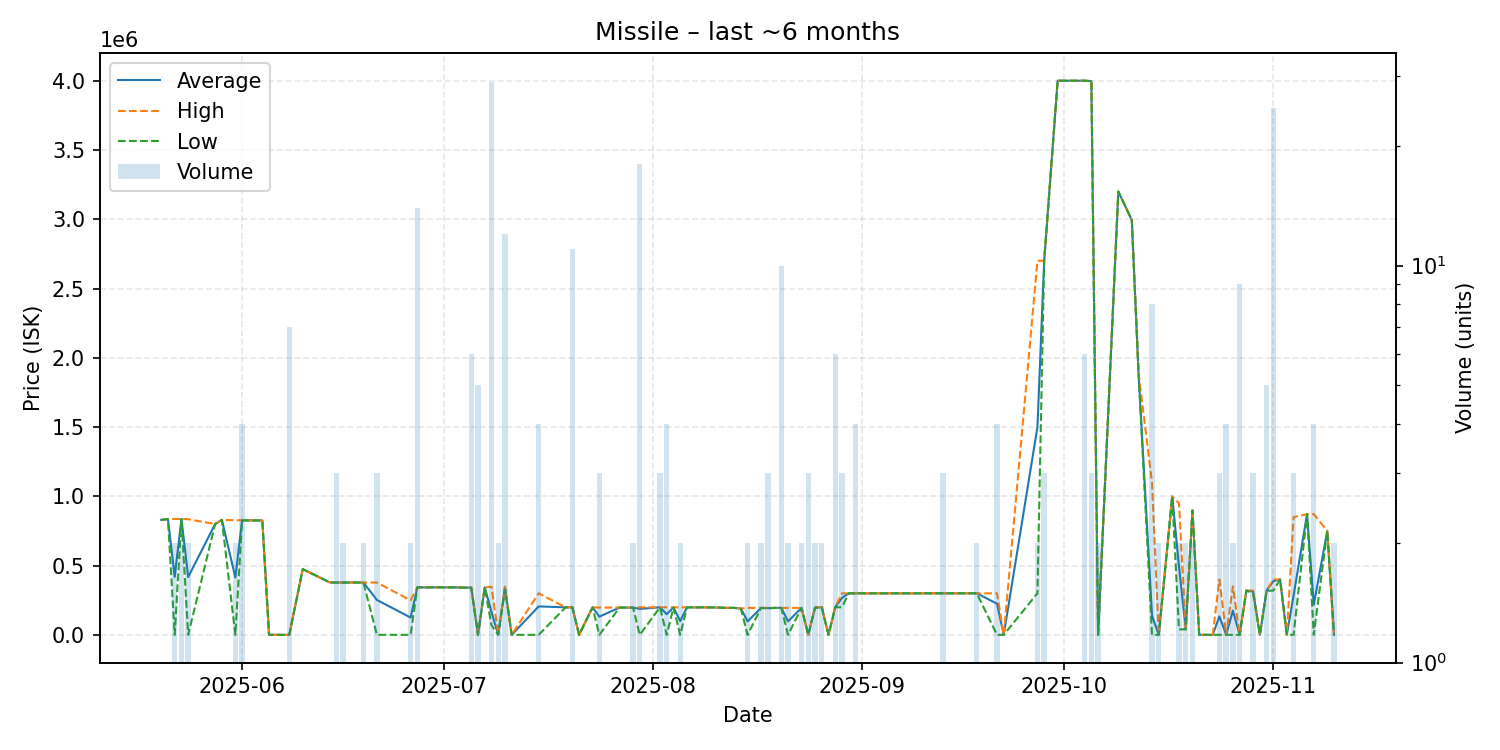

Data behind this chart, as committed beside it:
date, average, highest, lowest, order_count, volume
2025-05-20, 830000, 830000, 830000, 1, 1
2025-05-21, 836000, 836000, 836000, 1, 1
2025-05-22, 418506, 836900, 112.0, 2, 2
2025-05-23, 836900, 836900, 836900, 2, 2
2025-05-24, 417556, 835000, 112.0, 2, 2
2025-05-28, 800000, 800000, 800000, 1, 1
2025-05-29, 830000, 830000, 830000, 1, 1
2025-05-31, 414056, 827800, 312.1, 2, 2
2025-06-01, 827150, 827800, 826500, 4, 4
2025-06-04, 825700, 825700, 825700, 1, 1
2025-06-05, 312.1, 312.1, 312.1, 1, 1
2025-06-08, 312.1, 312.1, 312.1, 1, 7
2025-06-10, 474700, 474700, 474700, 1, 1
2025-06-14, 379000, 379000, 379000, 1, 1
2025-06-15, 377933, 378000, 377900, 2, 3
2025-06-16, 378000, 378000, 378000, 2, 2
2025-06-19, 378000, 378000, 378000, 2, 2
2025-06-21, 252107, 378000, 320.0, 2, 3
2025-06-26, 125160, 250000, 320.0, 2, 2
2025-06-27, 343000, 343000, 343000, 1, 14
2025-07-02, 343000, 343000, 343000, 1, 1
2025-07-05, 340967, 343000, 339950, 5, 6
2025-07-06, 320.0, 320.0, 320.0, 1, 5
2025-07-07, 343000, 343000, 343000, 1, 1
2025-07-08, 165597, 347800, 69700, 3, 29
2025-07-09, 320.0, 320.0, 320.0, 1, 2
2025-07-10, 345933, 347800, 325000, 3, 12
2025-07-11, 320.1, 320.1, 320.1, 1, 1
2025-07-15, 205580, 299900, 320.1, 4, 4
2025-07-19, 198800, 198800, 198800, 1, 1
2025-07-20, 198827, 198900, 198800, 3, 11
2025-07-21, 320.2, 320.2, 320.2, 1, 1
2025-07-23, 198900, 198900, 198900, 1, 1
2025-07-24, 131507, 197100, 320.4, 3, 3
2025-07-27, 197100, 197100, 197100, 1, 1
2025-07-28, 197100, 197100, 197100, 1, 1
2025-07-29, 197100, 197100, 197100, 2, 2
2025-07-30, 187818, 198800, 320.8, 3, 18
2025-08-02, 198900, 198900, 198900, 3, 3
2025-08-03, 149255, 198900, 321.1, 4, 4
2025-08-04, 198900, 198900, 198900, 1, 1
2025-08-05, 99611, 198900, 321.1, 2, 2
2025-08-06, 198700, 198700, 198700, 1, 1
2025-08-08, 198700, 198700, 198700, 1, 1
2025-08-10, 197900, 197900, 197900, 1, 1
2025-08-12, 195000, 195000, 195000, 1, 1
2025-08-13, 195000, 195000, 195000, 1, 1
2025-08-14, 190000, 190000, 190000, 1, 1
2025-08-15, 97661, 195000, 321.7, 2, 2
2025-08-17, 194950, 195000, 194900, 2, 2
2025-08-18, 193333, 195000, 190000, 3, 3
2025-08-19, 194900, 194900, 194900, 1, 1
2025-08-20, 194900, 194900, 194900, 3, 10
2025-08-21, 97611, 194900, 322.1, 2, 2
2025-08-23, 194950, 195000, 194900, 2, 2
2025-08-24, 322.5, 322.5, 322.5, 1, 3
2025-08-25, 197500, 200000, 195000, 2, 2
2025-08-26, 200000, 200000, 200000, 2, 2
2025-08-27, 323.6, 323.6, 323.6, 1, 1
2025-08-28, 199467, 200000, 198900, 4, 6
... 46 more rows
